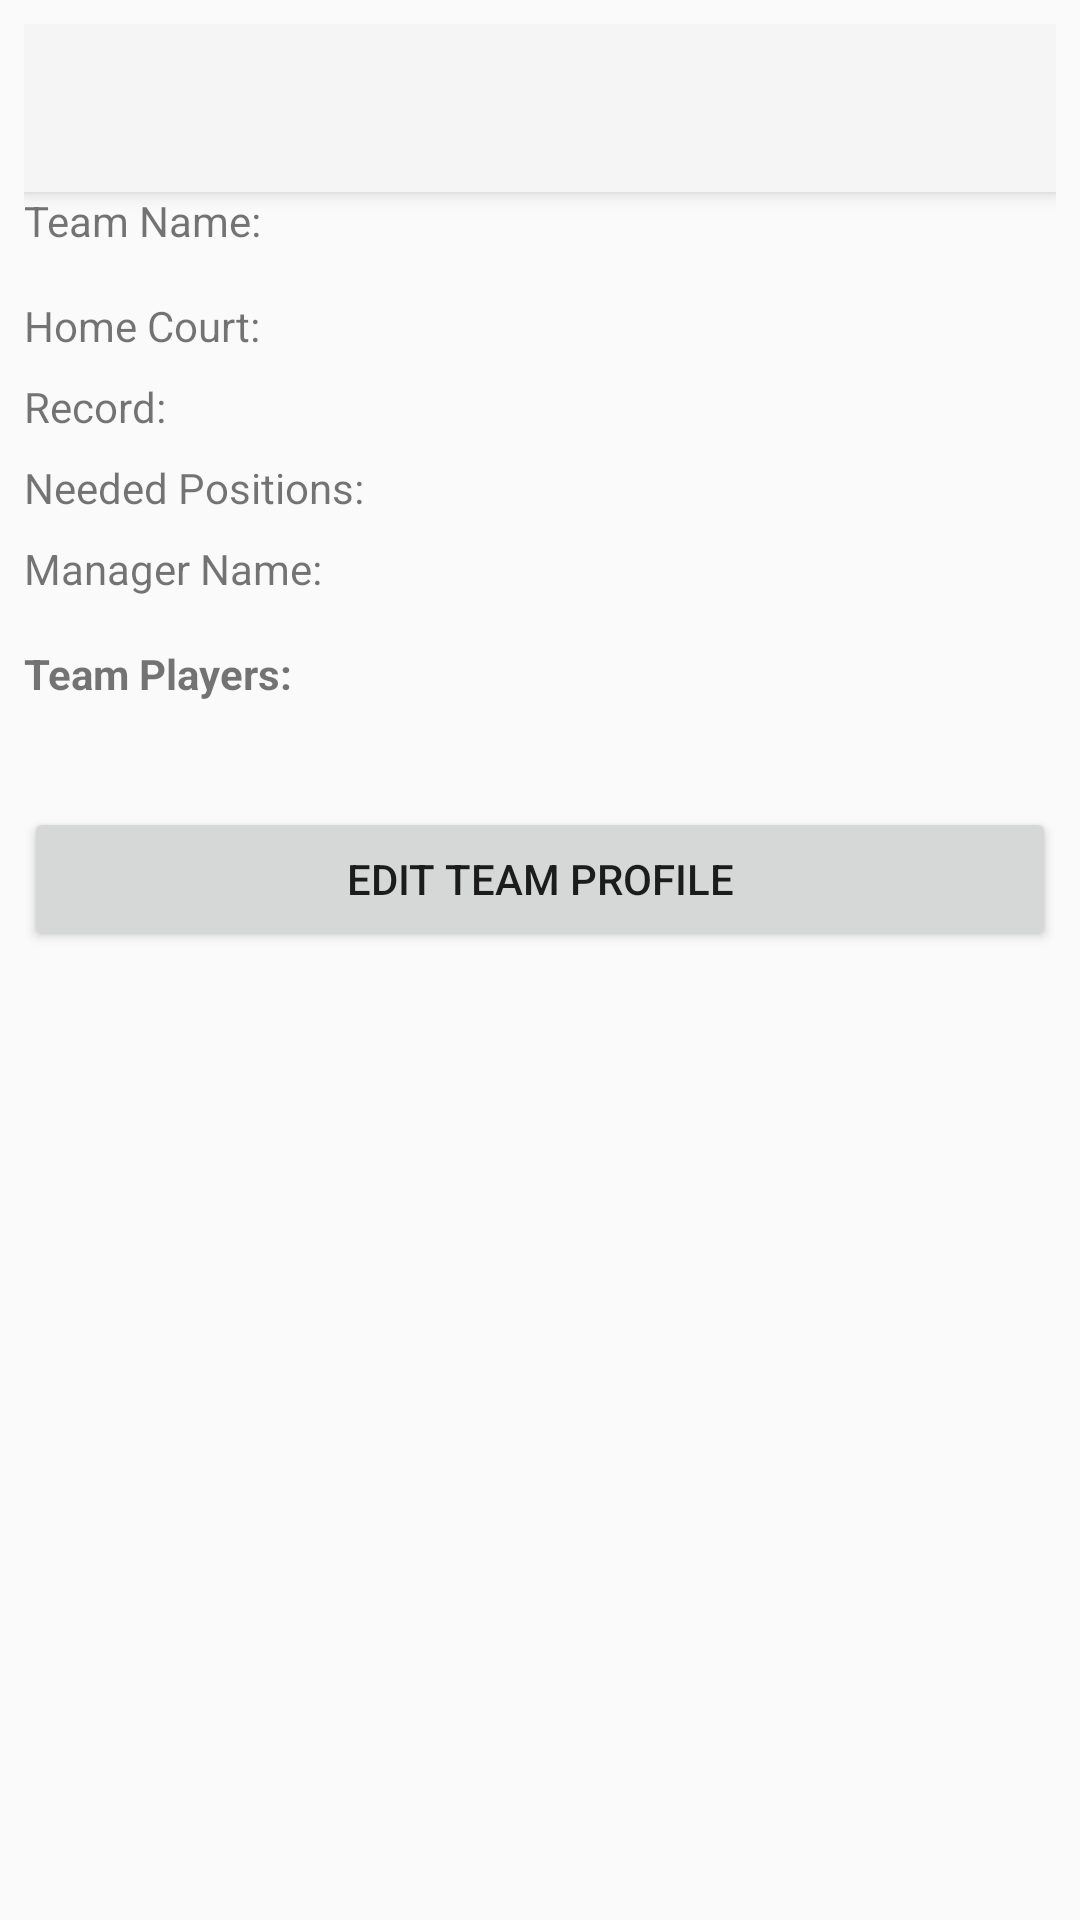

Produce the Android XML layout that renders to this screen, including the resource entries it uses.
<!-- AndroidManifest.xml: application theme Theme.BallersNet.NoActionBar -->
<!-- res/layout/activity_team_profile.xml -->
<?xml version="1.0" encoding="utf-8"?>
<ScrollView xmlns:android="http://schemas.android.com/apk/res/android"
    xmlns:app="http://schemas.android.com/apk/res-auto"
    android:layout_width="match_parent"
    android:layout_height="match_parent">

    <LinearLayout
        android:layout_width="match_parent"
        android:layout_height="wrap_content"
        android:orientation="vertical"
        android:padding="8dp">

        <androidx.appcompat.widget.Toolbar
            android:id="@+id/toolbar"
            android:layout_width="match_parent"
            android:layout_height="?attr/actionBarSize"
            android:background="?attr/colorPrimary"
            android:elevation="4dp"
            android:theme="@style/ThemeOverlay.AppCompat.ActionBar"
            app:popupTheme="@style/ThemeOverlay.AppCompat.Light"
            app:layout_constraintTop_toTopOf="parent"
            app:layout_constraintStart_toStartOf="parent"
            app:layout_constraintEnd_toEndOf="parent"/>

        <TextView
            android:id="@+id/teamNameTextView"
            android:layout_width="match_parent"
            android:layout_height="wrap_content"
            android:text="Team Name:"
            android:layout_marginBottom="16dp"/>

        <TextView
            android:id="@+id/CourtTextView"
            android:layout_width="match_parent"
            android:text="Home Court:"
            android:layout_height="wrap_content"
            android:layout_marginBottom="8dp"/>

        <TextView
            android:id="@+id/recordTextView"
            android:layout_width="match_parent"
            android:text="Record:"
            android:layout_height="wrap_content"
            android:layout_marginBottom="8dp"/>

        <TextView
            android:id="@+id/neededPositionsTextView"
            android:layout_width="match_parent"
            android:text="Needed Positions:"
            android:layout_height="wrap_content"
            android:layout_marginBottom="8dp"/>

        <TextView
            android:id="@+id/managerNameTextView"
            android:layout_width="match_parent"
            android:text="Manager Name:"
            android:layout_height="wrap_content"
            android:layout_marginBottom="16dp"/>

        <TextView
            android:layout_width="match_parent"
            android:layout_height="wrap_content"
            android:text="Team Players:"
            android:textStyle="bold"
            android:layout_marginBottom="8dp"/>

        <TextView
            android:id="@+id/PlayersListTextView"
            android:layout_width="match_parent"
            android:layout_height="wrap_content"
            android:text=""
            android:textStyle="bold"
            android:layout_marginBottom="8dp"/>


        <Button
            android:id="@+id/editButton"
            android:layout_width="match_parent"
            android:layout_height="wrap_content"
            android:text="Edit Team Profile"/>

    </LinearLayout>
</ScrollView>
<!-- resources referenced by this layout -->
<resources>
  <style name="Theme.BallersNet.NoActionBar" parent="Theme.AppCompat.Light.NoActionBar">
          
      </style>
</resources>
